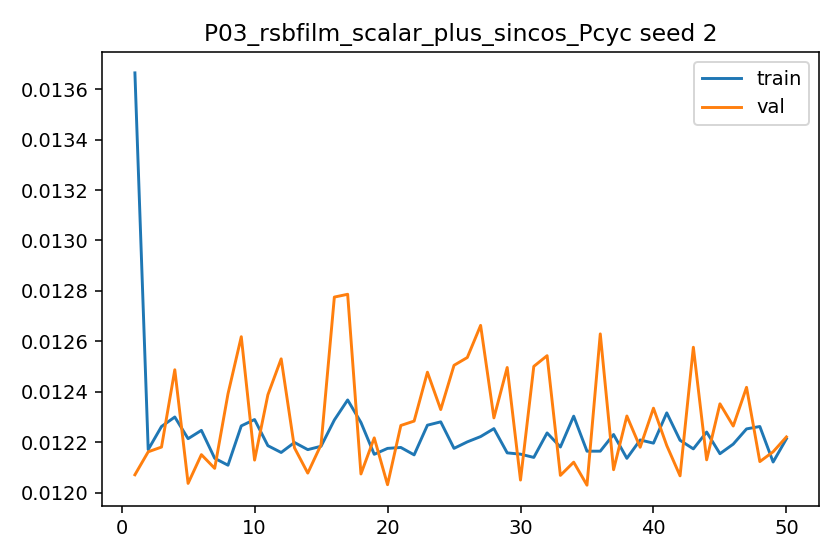

The data file committed next to this chart (first rows):
epoch, train_l1, val_l1, grad_norm_mean, grad_norm_max
1, 0.01366, 0.01207, 0.9827, 1.136
2, 0.01217, 0.01216, 1.028, 1.096
3, 0.01226, 0.01218, 1.034, 1.096
4, 0.0123, 0.01249, 1.033, 1.096
5, 0.01221, 0.01204, 1.033, 1.096
6, 0.01225, 0.01215, 1.032, 1.096
7, 0.01214, 0.0121, 1.034, 1.096
8, 0.01211, 0.01239, 1.034, 1.096
9, 0.01226, 0.01262, 1.031, 1.095
10, 0.01229, 0.01213, 1.034, 1.095
11, 0.01219, 0.01239, 1.033, 1.095
12, 0.01216, 0.01253, 1.032, 1.095
13, 0.0122, 0.01218, 1.035, 1.095
14, 0.01217, 0.01208, 1.034, 1.095
15, 0.01218, 0.01219, 1.035, 1.095
16, 0.01229, 0.01278, 1.032, 1.095
17, 0.01237, 0.01279, 1.033, 1.095
18, 0.01228, 0.01207, 1.035, 1.094
19, 0.01215, 0.01222, 1.033, 1.094
20, 0.01218, 0.01203, 1.032, 1.094
21, 0.01218, 0.01227, 1.032, 1.094
22, 0.01215, 0.01228, 1.034, 1.094
23, 0.01227, 0.01248, 1.031, 1.095
24, 0.01228, 0.01233, 1.032, 1.094
25, 0.01218, 0.0125, 1.03, 1.094
26, 0.0122, 0.01254, 1.033, 1.094
27, 0.01222, 0.01266, 1.03, 1.094
28, 0.01225, 0.0123, 1.031, 1.094
29, 0.01216, 0.0125, 1.03, 1.094
30, 0.01215, 0.01205, 1.034, 1.093
31, 0.01214, 0.0125, 1.032, 1.094
32, 0.01224, 0.01254, 1.033, 1.093
33, 0.01218, 0.01207, 1.031, 1.093
34, 0.0123, 0.01212, 1.03, 1.093
35, 0.01216, 0.01203, 1.031, 1.093
36, 0.01216, 0.01263, 1.03, 1.093
37, 0.01223, 0.01209, 1.029, 1.093
38, 0.01214, 0.0123, 1.033, 1.093
39, 0.01221, 0.01218, 1.03, 1.092
40, 0.0122, 0.01233, 1.031, 1.092
41, 0.01232, 0.01219, 1.031, 1.093
42, 0.01221, 0.01207, 1.031, 1.092
43, 0.01217, 0.01258, 1.031, 1.092
44, 0.01224, 0.01213, 1.029, 1.092
45, 0.01215, 0.01235, 1.031, 1.092
46, 0.01219, 0.01226, 1.029, 1.092
47, 0.01225, 0.01242, 1.032, 1.092
48, 0.01226, 0.01212, 1.03, 1.092
49, 0.01212, 0.01216, 1.032, 1.092
50, 0.01221, 0.01222, 1.032, 1.092
